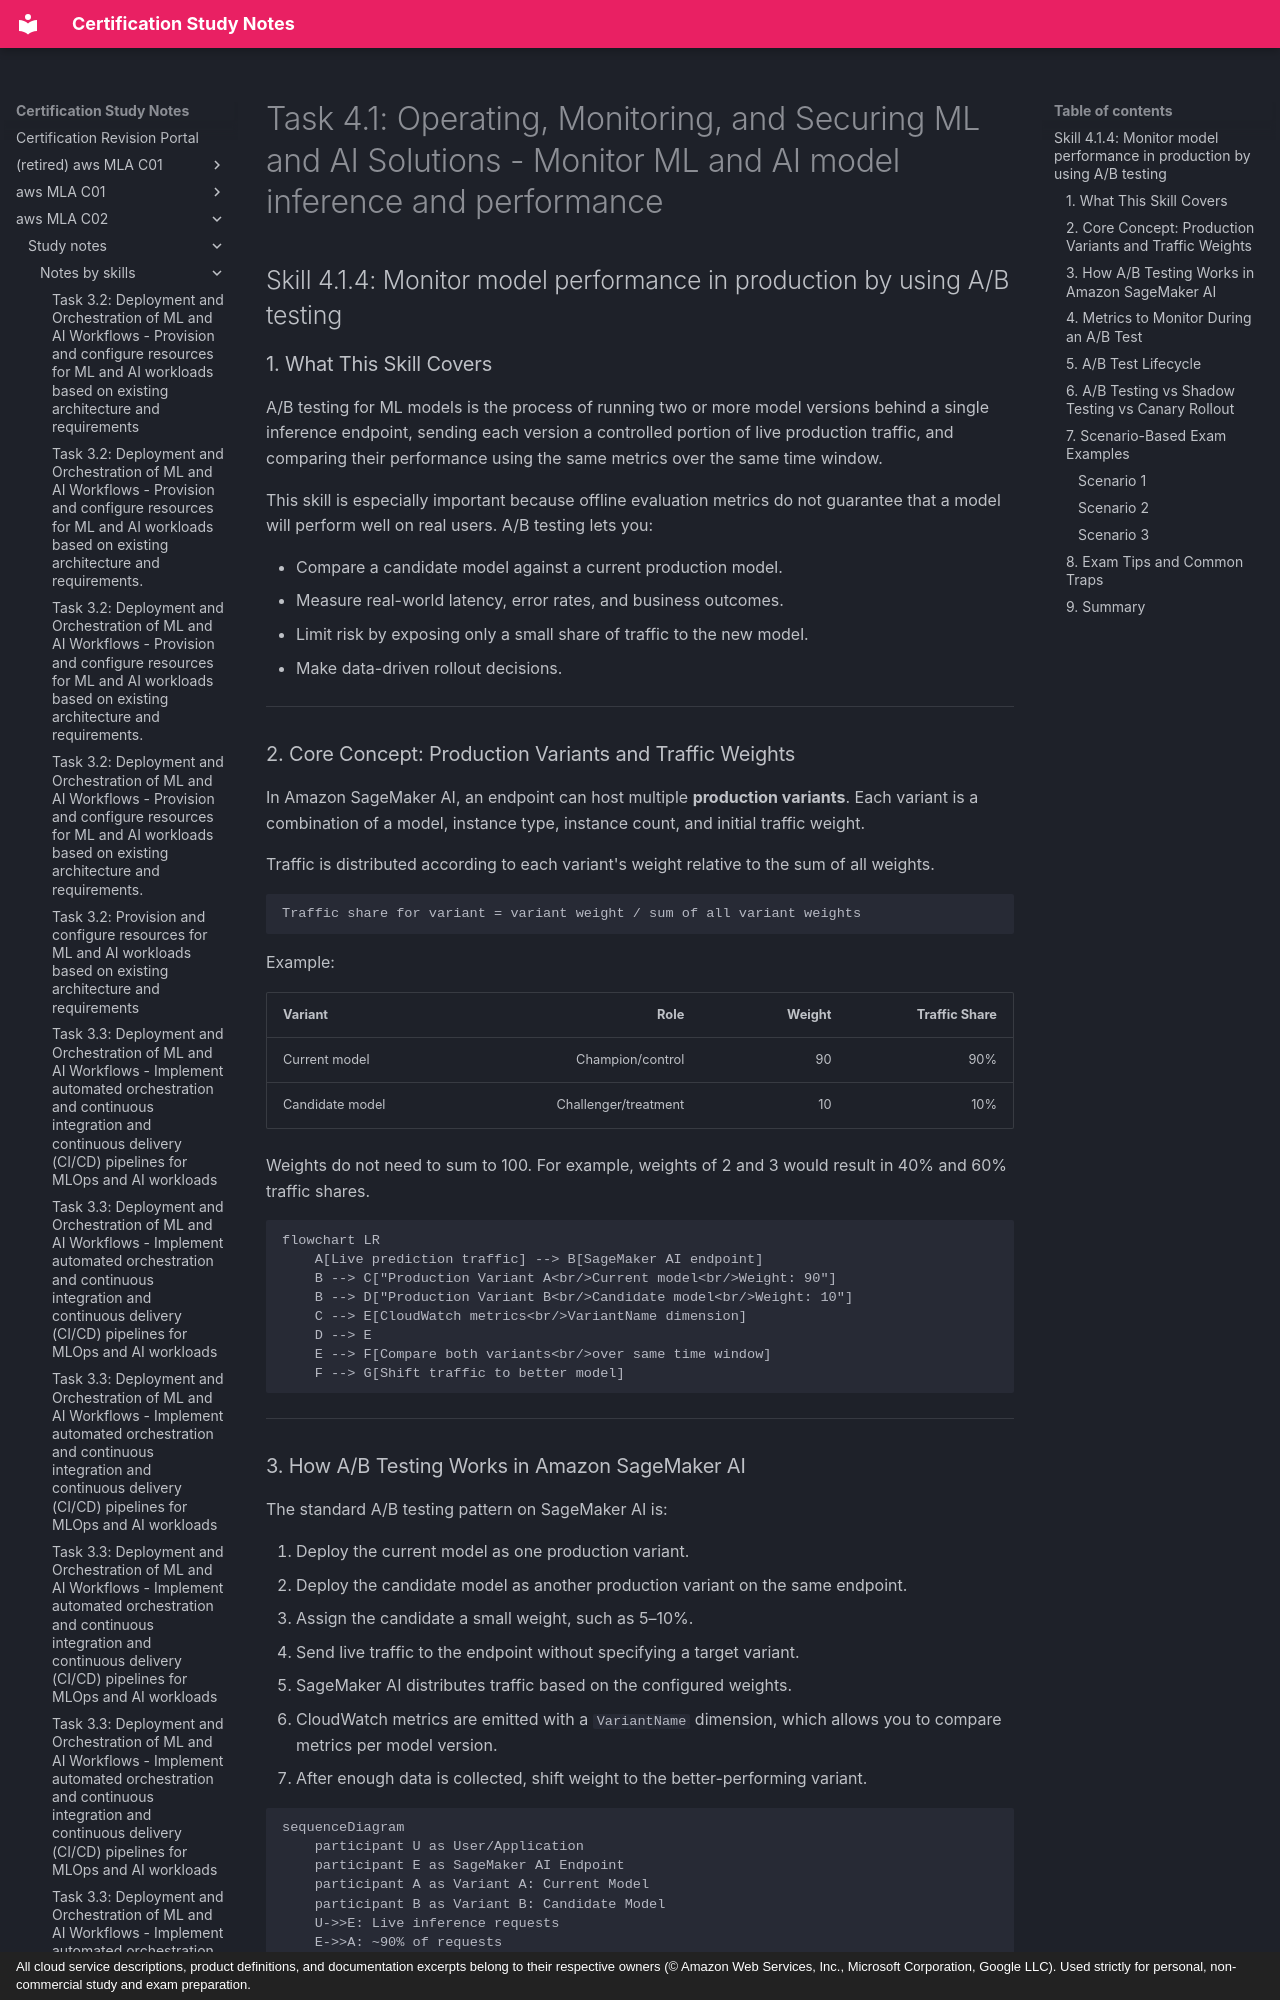

repository: monitus2022/cert_study_notes · page: aws_MLA_C02/study_notes/notes_by_skills/4.1.4/index.html · generator: mkdocs · copyright: All cloud service descriptions, product definitions, and documentation excerpts belong to their respective owners (© Amazon Web Services, Inc., Microsoft Corporation, Google LLC). Used strictly for personal, non-commercial study and exam preparation.

# Task 4.1: Operating, Monitoring, and Securing ML and AI Solutions - Monitor ML and AI model inference and performance

## Skill 4.1.4: Monitor model performance in production by using A/B testing

### 1. What This Skill Covers

A/B testing for ML models is the process of running two or more model versions behind a single inference endpoint, sending each version a controlled portion of live production traffic, and comparing their performance using the same metrics over the same time window.

This skill is especially important because offline evaluation metrics do not guarantee that a model will perform well on real users. A/B testing lets you:

- Compare a candidate model against a current production model.
- Measure real-world latency, error rates, and business outcomes.
- Limit risk by exposing only a small share of traffic to the new model.
- Make data-driven rollout decisions.

---

### 2. Core Concept: Production Variants and Traffic Weights

In Amazon SageMaker AI, an endpoint can host multiple **production variants**. Each variant is a combination of a model, instance type, instance count, and initial traffic weight.

Traffic is distributed according to each variant's weight relative to the sum of all weights.

```text
Traffic share for variant = variant weight / sum of all variant weights
```

Example:

| Variant | Role | Weight | Traffic Share |
|---|---:|---:|---:|
| Current model | Champion/control | 90 | 90% |
| Candidate model | Challenger/treatment | 10 | 10% |

Weights do not need to sum to 100. For example, weights of 2 and 3 would result in 40% and 60% traffic shares.

```mermaid
flowchart LR
    A[Live prediction traffic] --> B[SageMaker AI endpoint]
    B --> C["Production Variant A<br/>Current model<br/>Weight: 90"]
    B --> D["Production Variant B<br/>Candidate model<br/>Weight: 10"]
    C --> E[CloudWatch metrics<br/>VariantName dimension]
    D --> E
    E --> F[Compare both variants<br/>over same time window]
    F --> G[Shift traffic to better model]
```

---

### 3. How A/B Testing Works in Amazon SageMaker AI

The standard A/B testing pattern on SageMaker AI is:

1. Deploy the current model as one production variant.
2. Deploy the candidate model as another production variant on the same endpoint.
3. Assign the candidate a small weight, such as 5–10%.
4. Send live traffic to the endpoint without specifying a target variant.
5. SageMaker AI distributes traffic based on the configured weights.
6. CloudWatch metrics are emitted with a `VariantName` dimension, which allows you to compare metrics per model version.
7. After enough data is collected, shift weight to the better-performing variant.

```mermaid
sequenceDiagram
    participant U as User/Application
    participant E as SageMaker AI Endpoint
    participant A as Variant A: Current Model
    participant B as Variant B: Candidate Model
    U->>E: Live inference requests
    E->>A: ~90% of requests
    E->>B: ~10% of requests
    A-->>U: Response
    B-->>U: Response
    Note over A,B: CloudWatch records metrics<br/>with VariantName dimension
```

---
